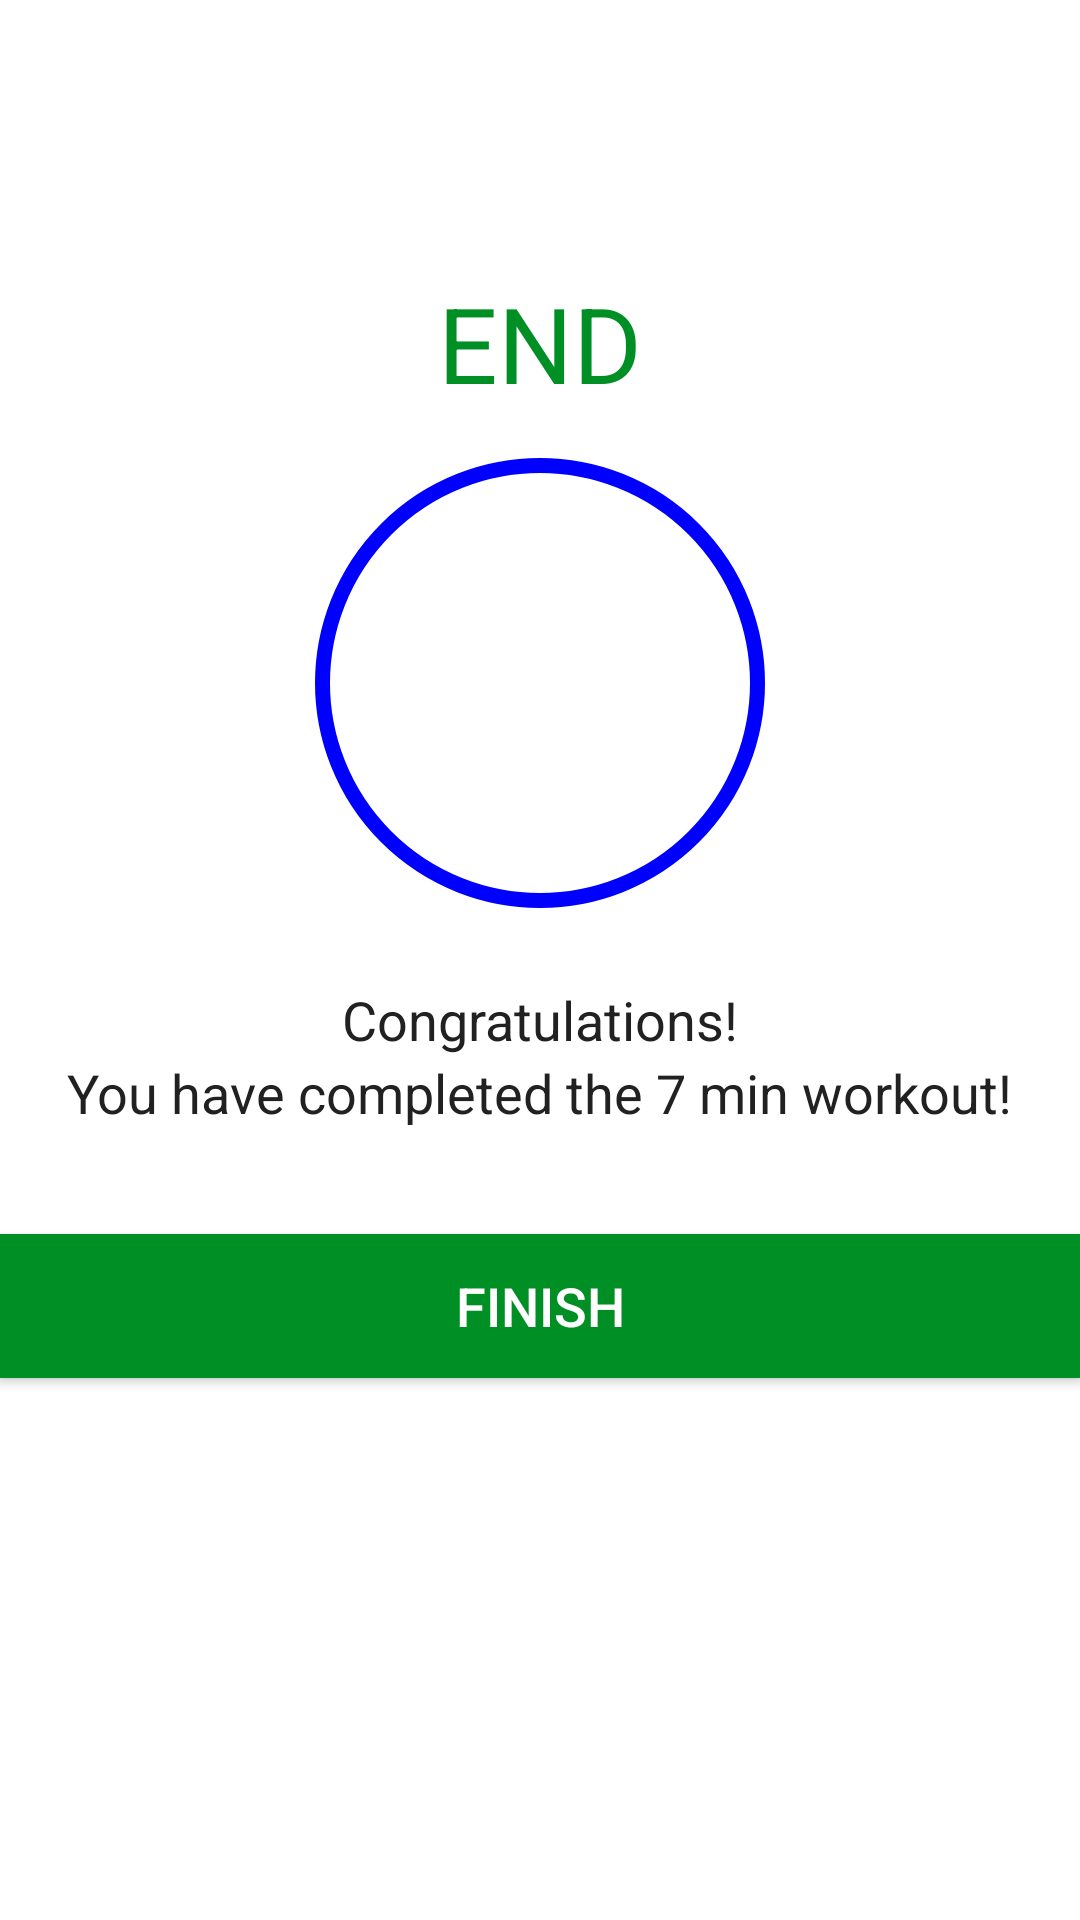

Layout XML and referenced resources for this Android screen:
<!-- AndroidManifest.xml: activity theme Theme.MaterialComponents.DayNight.NoActionBar -->
<!-- res/layout/activity_finish.xml -->
<?xml version="1.0" encoding="utf-8"?>
<LinearLayout
    xmlns:android="http://schemas.android.com/apk/res/android"
    xmlns:tools="http://schemas.android.com/tools"
    android:layout_width="match_parent"
    android:layout_height="match_parent"
    android:gravity="center_horizontal"
    android:orientation="vertical"
    tools:context="com.example.a7minworkout.FinishActivity">

    <androidx.appcompat.widget.Toolbar
        android:id="@+id/toolbar_finish_activity"
        android:layout_width="match_parent"
        android:layout_height="?android:attr/actionBarSize"
        android:background="#FFFFFF" />

    <TextView
        android:id="@+id/tvEnd"
        android:layout_width="wrap_content"
        android:layout_height="wrap_content"
        android:layout_marginTop="35dp"
        android:text="@string/end"
        android:textColor="@color/colorAccent"
        android:textSize="35sp" />

    <LinearLayout
        android:layout_width="150dp"
        android:layout_height="150dp"
        android:layout_gravity="center"
        android:layout_marginTop="15dp"
        android:background="@drawable/item_circular_color_accent_border"
        android:gravity="center">

        
        <ImageView
            android:layout_width="50dp"
            android:layout_height="50dp"
            android:contentDescription="@string/exercise_check"
            android:src="@drawable/ic_action_done" />
    </LinearLayout>

    <TextView
        android:layout_width="wrap_content"
        android:layout_height="wrap_content"
        android:layout_marginTop="25dp"
        android:text="@string/congratulations"
        android:textColor="#212121"
        android:textSize="18sp" />

    <TextView
        android:layout_width="wrap_content"
        android:layout_height="wrap_content"
        android:text="@string/you_have_completed_the_workout"
        android:textColor="#212121"
        android:textSize="18sp" />

    <Button
        android:id="@+id/btnFinish"
        android:layout_width="match_parent"
        android:layout_height="wrap_content"
        android:layout_gravity="bottom"
        android:layout_marginTop="35dp"
        android:background="@color/colorAccent"
        android:text="@string/finish"
        android:textColor="#FFFFFF"
        android:textSize="18sp" />
</LinearLayout>
<!-- resources referenced by this layout -->
<resources>
  <color name="colorAccent">#008f24</color>
  <!-- drawable item_circular_color_accent_border (drawable) -->
  <?xml version="1.0" encoding="utf-8"?>
  <shape xmlns:android="http://schemas.android.com/apk/res/android"
      android:shape="oval"
      >
      <stroke android:color="@color/blue"
          android:width="5dp"
          >
      </stroke>
      <solid android:color="@color/white"
          >
      </solid>
  </shape>
  <string name="congratulations">Congratulations!</string>
  <string name="end">END</string>
  <string name="exercise_check">Exercise_Check</string>
  <string name="finish">FINISH</string>
  <string name="you_have_completed_the_workout">You have completed the 7 min workout!</string>
  <color name="blue">#0000FF</color>
  <color name="white">#FFFFFFFF</color>
</resources>
